Run: headless pygame with SDL's dummy video driver; simulated clock (each Clock.tick advances the game by its frame time, no real sleeping); random seed 0; keys injected as events and as key.get_pressed() state; no mouse input.
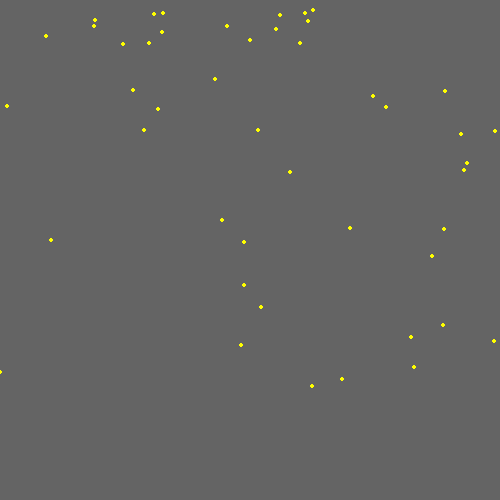
Frame 1 of 4 · flips 1–60 · no input
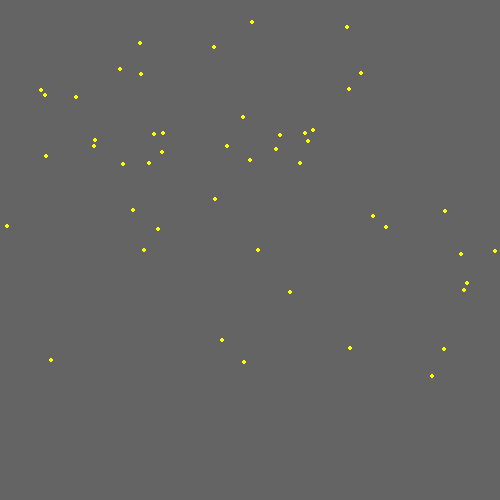
Frame 2 of 4 · flips 61–180 · tapped SPACE, RETURN · held RIGHT (→), D
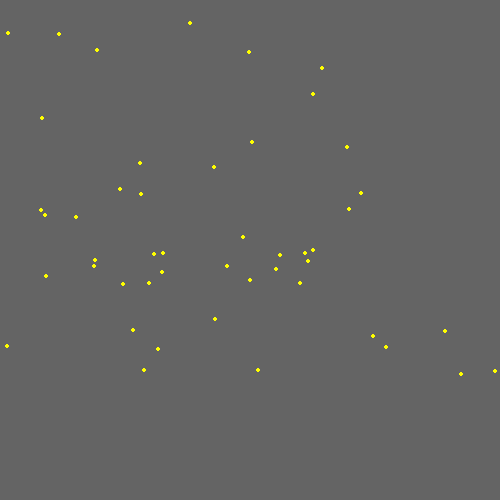
Frame 3 of 4 · flips 181–300 · held DOWN (↓), S
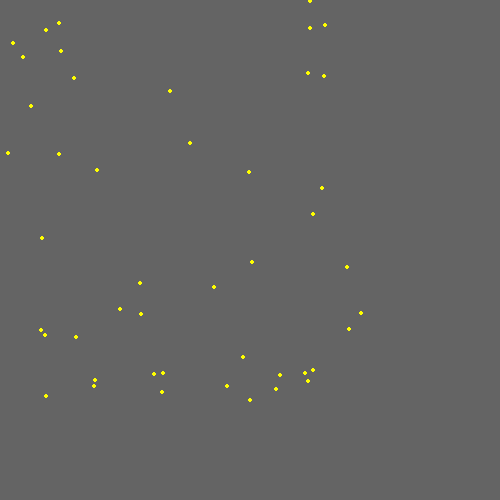
Frame 4 of 4 · flips 301–420 · held LEFT (←), A, UP (↑), W

The pygame program that drew these frames:

"""
 Animating multiple objects using a list.
 Sample Python/Pygame Programs
 Simpson College Computer Science
 http://programarcadegames.com/
 http://simpson.edu/computer-science/
 Explanation video: http://youtu.be/Gkhz3FuhGoI
"""

# Import a library of functions called 'pygame'
import pygame
import random

# Initialize the game engine
pygame.init()

BLACK = [100, 100, 100]
WHITE = [255, 255, 0]

# Set the height and width of the screen
SIZE = [500, 500]

screen = pygame.display.set_mode(SIZE)
pygame.display.set_caption("Snow Animation")

# Create an empty array
snow_list = []

# Loop 50 times and add a snow flake in a random x,y position
for i in range(50):
    x = random.randrange(0, 500)
    y = random.randrange(0, 500)
    snow_list.append([x, y])

clock = pygame.time.Clock()

# Loop until the user clicks the close button.
done = False
while not done:

    for event in pygame.event.get():   # User did something
        if event.type == pygame.QUIT:  # If user clicked close
            done = True   # Flag that we are done so we exit this loop

    # Set the screen background
    screen.fill(BLACK)

    # Process each snow flake in the list
    for i in range(len(snow_list)):

        # Draw the snow flake
        pygame.draw.circle(screen, WHITE, snow_list[i], 2)

        # Move the snow flake down one pixel
        snow_list[i][1] += 1

        # If the snow flake has moved off the bottom of the screen
        if snow_list[i][1] > 400:
            # Reset it just above the top
            y = random.randrange(-50, -10)
            snow_list[i][1] = y
            # Give it a new x position
            x = random.randrange(0, 400)
            snow_list[i][0] = x

    # Go ahead and update the screen with what we've drawn.
    pygame.display.flip()
    clock.tick(20)

# Be IDLE friendly. If you forget this line, the program will 'hang'
# on exit.
pygame.quit()
